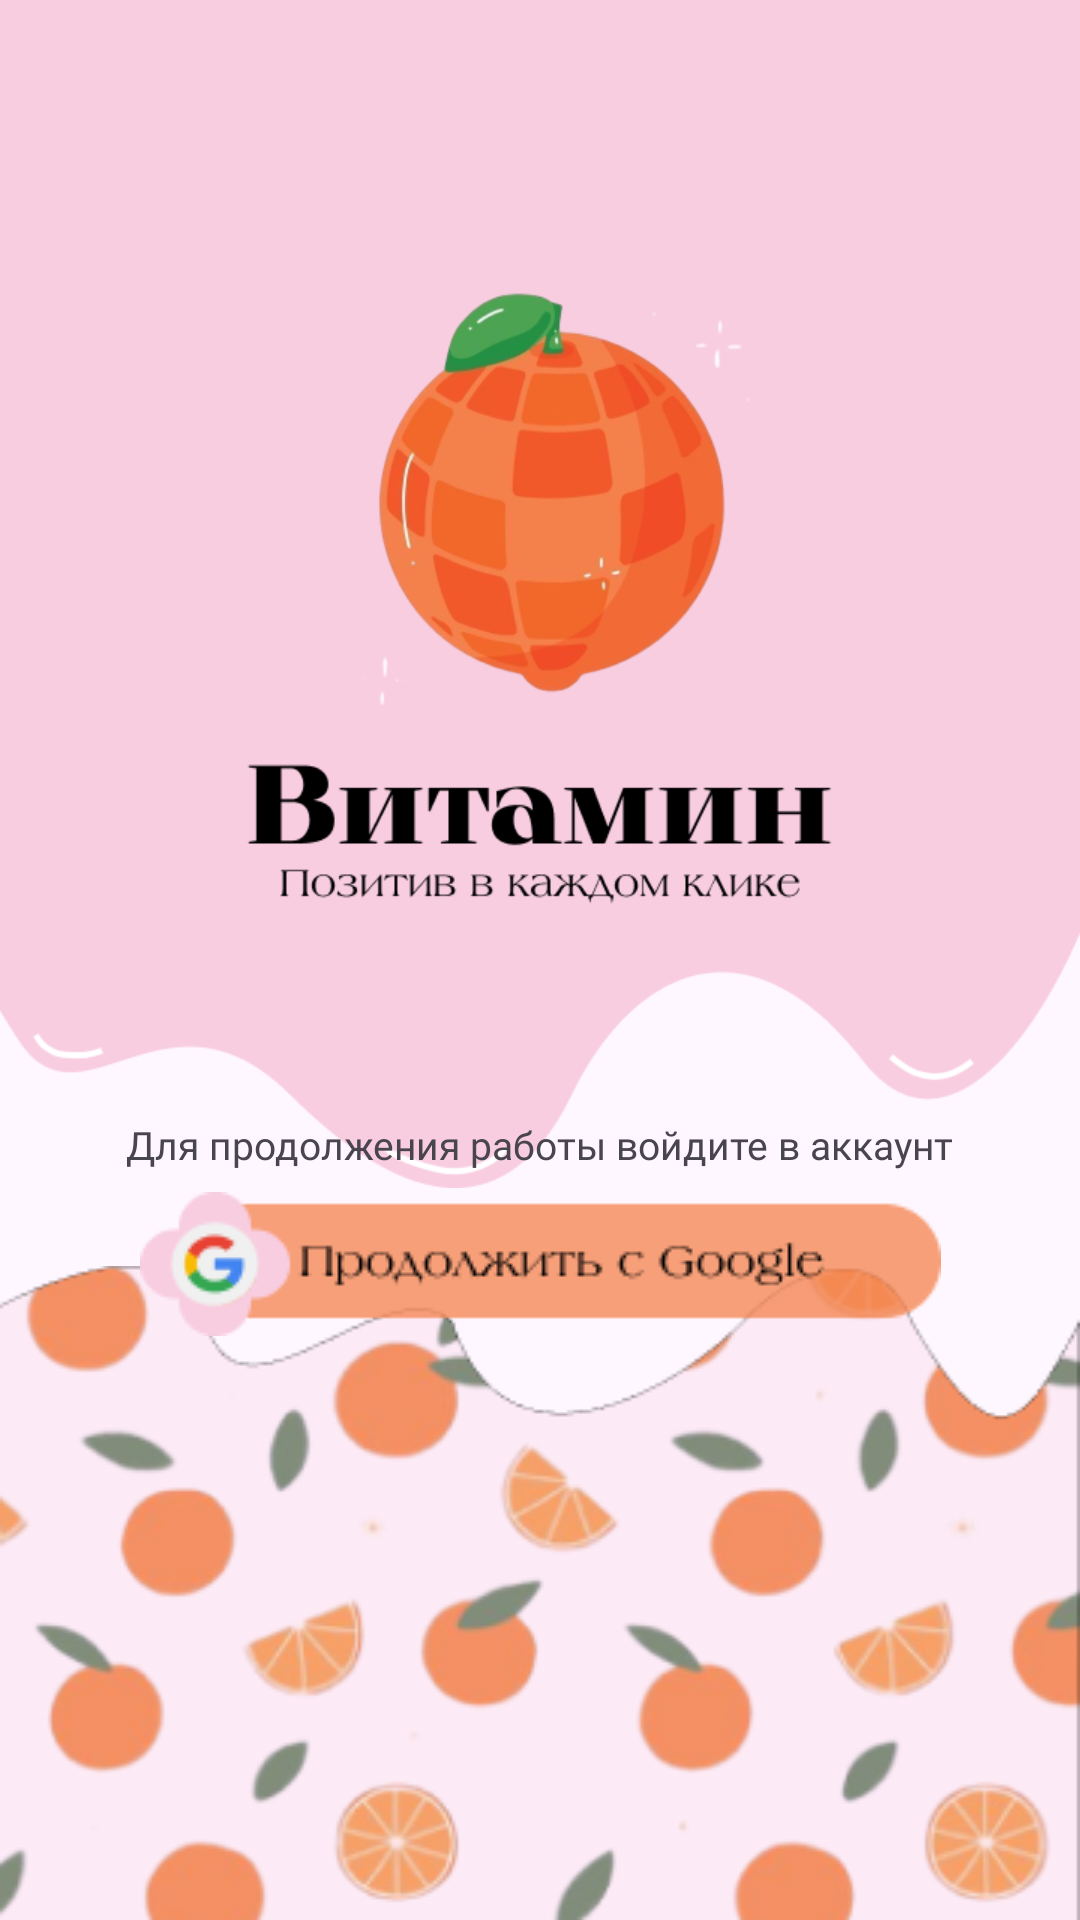

Produce the Android XML layout that renders to this screen, including the resource entries it uses.
<!-- AndroidManifest.xml: application theme Theme.Vitamin -->
<!-- res/layout/activity_registration.xml -->
<?xml version="1.0" encoding="utf-8"?>
<androidx.constraintlayout.widget.ConstraintLayout xmlns:android="http://schemas.android.com/apk/res/android"
    xmlns:app="http://schemas.android.com/apk/res-auto"
    xmlns:tools="http://schemas.android.com/tools"
    android:layout_width="match_parent"
    android:layout_height="match_parent"
    tools:context=".RegistrationActivity">

    <ImageView
        android:id="@+id/reg_up"
        android:layout_width="match_parent"
        android:layout_height="396dp"
        app:layout_constraintTop_toTopOf="parent"
        app:layout_constraintStart_toStartOf="parent"
        app:layout_constraintEnd_toEndOf="parent"
        android:background="@drawable/pic_reg_up"/>

    <ImageView
        android:id="@+id/reg_down"
        android:layout_width="match_parent"
        android:layout_height="wrap_content"
        android:background="@drawable/pic_reg_down"
        app:layout_constraintBottom_toBottomOf="parent"
        app:layout_constraintStart_toStartOf="parent"
        app:layout_constraintEnd_toEndOf="parent"/>

<androidx.constraintlayout.widget.ConstraintLayout
    android:layout_width="wrap_content"
    android:layout_height="wrap_content"
    app:layout_constraintTop_toBottomOf="@id/reg_up"
    app:layout_constraintStart_toStartOf="parent"
    app:layout_constraintEnd_toEndOf="parent"
    app:layout_constraintBottom_toTopOf="@id/reg_down">

    <TextView
        android:id="@+id/help_sign"
        android:layout_width="wrap_content"
        app:layout_constraintStart_toStartOf="parent"
        app:layout_constraintEnd_toEndOf="parent"
        android:text="@string/help_sign"
        android:fontFamily="@font/lagunac"
        android:textSize="13dp"
        android:layout_height="wrap_content"
        />

    <ImageButton
        android:layout_width="wrap_content"
        android:layout_height="wrap_content"
        android:id="@+id/bSign"
        android:background="@drawable/b_continue_with_google"
        android:text="Вперед!"
        android:layout_marginTop="7dp"
        app:layout_constraintEnd_toEndOf="parent"
        app:layout_constraintStart_toStartOf="parent"
        app:layout_constraintTop_toBottomOf="@id/help_sign" />
</androidx.constraintlayout.widget.ConstraintLayout>
</androidx.constraintlayout.widget.ConstraintLayout>
<!-- resources referenced by this layout -->
<resources>
  <!-- drawable b_continue_with_google: png bitmap (drawable, 5303 bytes) -->
  <!-- drawable pic_reg_down: png bitmap (drawable, 60070 bytes) -->
  <!-- drawable pic_reg_up: png bitmap (drawable, 69146 bytes) -->
  <string name="help_sign">Для продолжения работы войдите в аккаунт</string>
  <style name="Theme.Vitamin" parent="Base.Theme.Vitamin" />
  <style name="Base.Theme.Vitamin" parent="Theme.Material3.DayNight.NoActionBar">
          <item name="android:statusBarColor">@color/menu_and_toolbar_main</item>
          
          
      </style>
  <color name="menu_and_toolbar_main">#D8E42F</color>
</resources>
